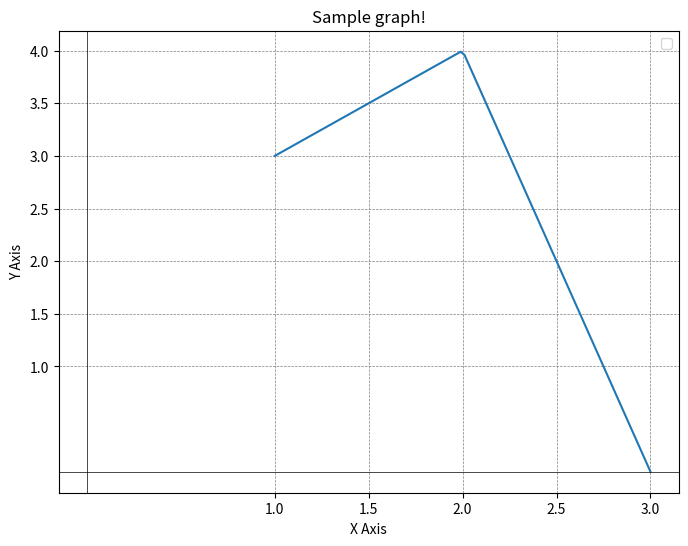

The script that saved this image:
import matplotlib.pyplot as plt
import numpy as np


def piecewise_function(x):
    return np.piecewise(x, [x <= 2, x > 2], [lambda x: x + 2, lambda x: -4 * (x - 2) + 4])

x_values = np.linspace(1, 3, 100)
y_values = piecewise_function(x_values)

plt.figure(figsize=(8, 6))

plt.plot(x_values, y_values)


plt.xticks([1.0, 1.5, 2.0, 2.5, 3.0])
plt.yticks([1.0, 1.5, 2.0, 2.5, 3.0, 3.5, 4.0])

plt.xlabel('X Axis')
plt.ylabel('Y Axis')
plt.title('Sample graph!')
plt.axhline(0, color='black',linewidth=0.5)
plt.axvline(0, color='black',linewidth=0.5)
plt.grid(color = 'gray', linestyle = '--', linewidth = 0.5)

plt.legend()
plt.show()